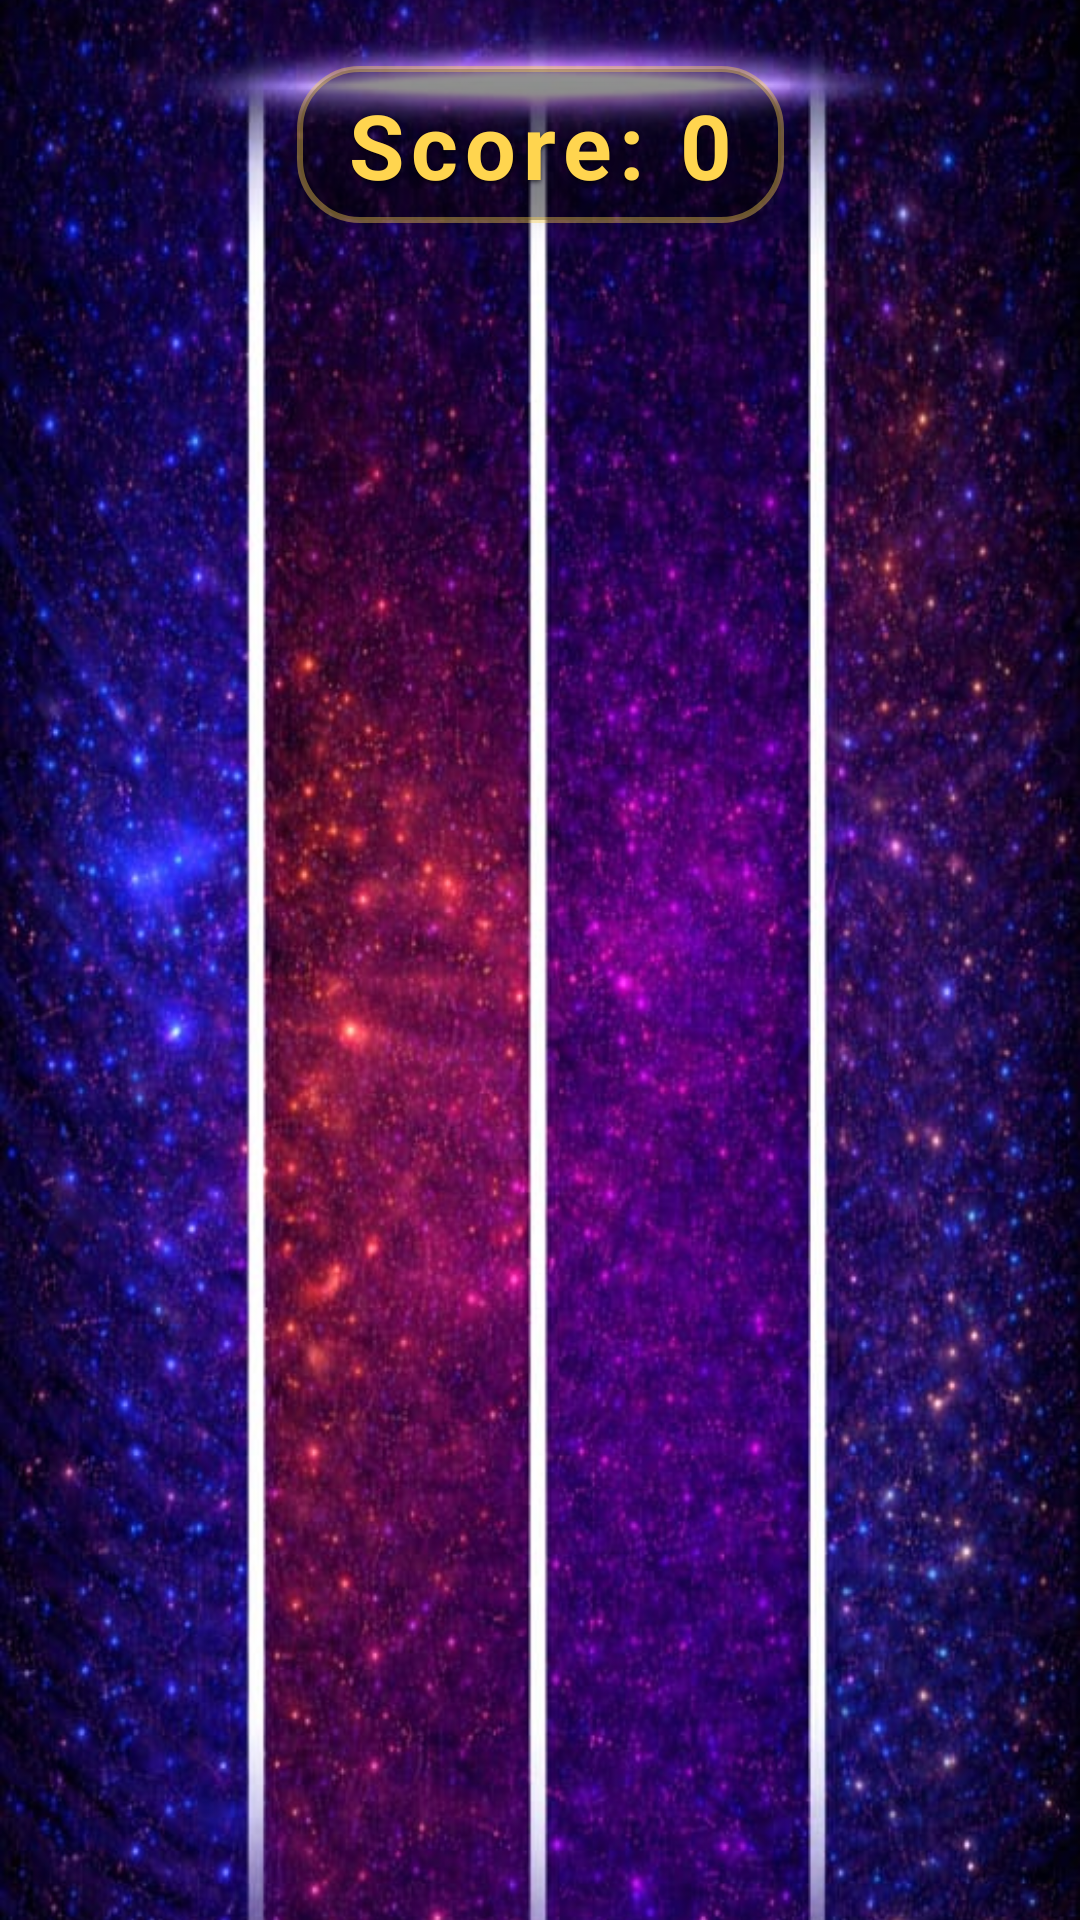

Write the Android layout XML for this screen, with the resource values it uses.
<!-- AndroidManifest.xml: application theme Theme.BeatDropsRhythmRush -->
<!-- res/layout/activity_game.xml -->
<?xml version="1.0" encoding="utf-8"?>
<androidx.constraintlayout.widget.ConstraintLayout
    xmlns:android="http://schemas.android.com/apk/res/android"
    xmlns:app="http://schemas.android.com/apk/res-auto"
    xmlns:tools="http://schemas.android.com/tools"
    android:layout_width="match_parent"
    android:layout_height="match_parent"
    tools:context=".game">

    
    <ImageView
        android:id="@+id/bgImage"
        android:layout_width="0dp"
        android:layout_height="0dp"
        android:scaleType="centerCrop"
        android:src="@drawable/game_back"
        app:layout_constraintTop_toTopOf="parent"
        app:layout_constraintBottom_toBottomOf="parent"
        app:layout_constraintStart_toStartOf="parent"
        app:layout_constraintEnd_toEndOf="parent" />

    
    <FrameLayout
        android:id="@+id/gameArea"
        android:layout_width="0dp"
        android:layout_height="0dp"
        android:clipChildren="false"
        app:layout_constraintTop_toTopOf="parent"
        app:layout_constraintBottom_toBottomOf="parent"
        app:layout_constraintStart_toStartOf="parent"
        app:layout_constraintEnd_toEndOf="parent" />

    <TextView
        android:id="@+id/songLabel"
        android:layout_width="wrap_content"
        android:layout_height="wrap_content"
        android:text="Score: 0"

        android:textSize="30sp"
        android:textColor="#FFD54F"
        android:textStyle="bold"
        android:letterSpacing="0.08"

        android:paddingStart="16dp"
        android:paddingEnd="16dp"
        android:paddingTop="6dp"
        android:paddingBottom="6dp"

        android:background="@drawable/score_bg"
        android:elevation="6dp"

        android:shadowColor="#99000000"
        android:shadowDx="0"
        android:shadowDy="2"
        android:shadowRadius="3"

        android:gravity="center"

        app:layout_constraintTop_toTopOf="parent"
        app:layout_constraintStart_toStartOf="parent"
        app:layout_constraintEnd_toEndOf="parent"
        android:layout_marginTop="22dp"/>


    <View
        android:id="@+id/redFlashView"
        android:layout_width="match_parent"
        android:layout_height="match_parent"
        android:background="#88FF0000"
        android:alpha="0"
        android:clickable="false"
        android:focusable="false" />

</androidx.constraintlayout.widget.ConstraintLayout>
<!-- resources referenced by this layout -->
<resources>
  <!-- drawable game_back: jpeg bitmap (drawable, 111452 bytes) -->
  <!-- drawable score_bg (drawable) -->
  <shape xmlns:android="http://schemas.android.com/apk/res/android">
  
      
      <solid android:color="#66000000"/>
  
      
      <corners android:radius="20dp"/>
  
      
      <stroke
          android:width="2dp"
          android:color="#66FFD54F"/>
  
      
      <padding
          android:left="2dp"
          android:top="2dp"
          android:right="2dp"
          android:bottom="2dp"/>
  
  </shape>
  <style name="Theme.BeatDropsRhythmRush" parent="Base.Theme.BeatDropsRhythmRush" />
  <style name="Base.Theme.BeatDropsRhythmRush" parent="Theme.Material3.DayNight.NoActionBar">
          
          
      </style>
</resources>
